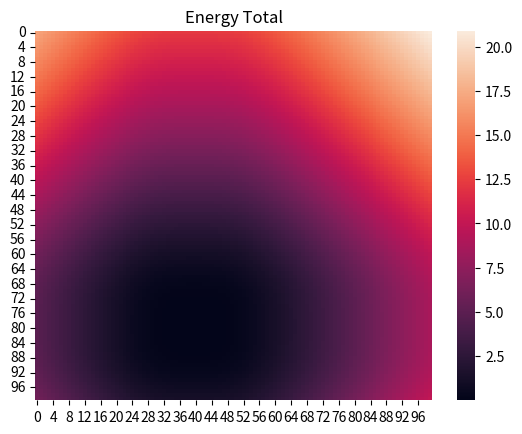
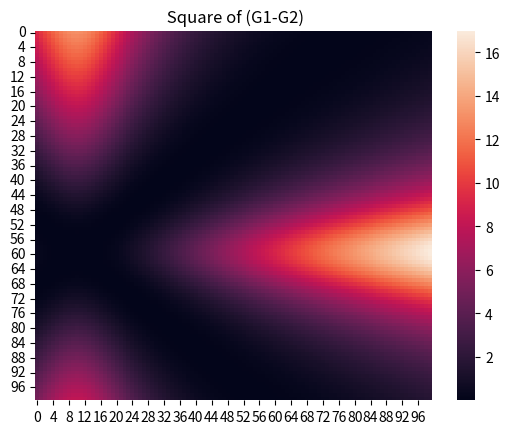
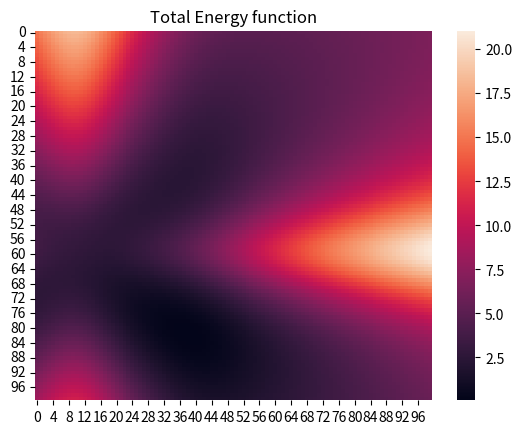

Reproduce these figures in Python, in order.
import numpy as np
from matplotlib import pyplot as plt
import seaborn as sns

class quadratic:

    def __init__(self,F):
        a = F[0]
        minX = F[1]

        self.a = F[0]

        self.b = -2*a*minX
        self.c = a*minX**2
        # X = np.linspace(0,10,500)
        # Y = a*np.square(X) + b*X + c

    def apply(self,X):
        self.E  = np.log(1+self.a * np.square(X) + self.b * X + self.c)
        self.minE = np.min(self.E)
        self.minimumX = X[np.unravel_index(np.argmin(self.E,axis=None), self.E.shape)]
        self.X = X
        return self.E

    def evaluate(self):
        pass

##
# f1x = (2,1)
# f2x = (2,5)
# g1x = (3,4)
# g2x = (4,5)
#
# x1, f1 = make_quadratic(f1x)
# x2, f2 = make_quadratic(f2x)
#
# plt.subplot(1,2,1)
#
# plt.plot(x1,f1)
# plt.plot(x2,f2)
# # plt.plot(x1,f1+f2)
#
# f1min = np.min(f1)
# f2min = np.min(f2)
#
# x1min = x1[np.argmin(f1)]
# x2min = x2[np.argmin(f2)]
#
# plt.scatter(x1min,f1min)
# plt.scatter(x2min,f2min)
#
# plt.subplot(1,2,2)
#
#
# x1, g1 = make_quadratic(g1x)
# x2, g2 = make_quadratic(g2x)
#
# plt.plot(x1,g1)
# plt.plot(x2,g2)
# # plt.plot(x1,np.abs(g1-g2))
#
#
# g1min = g1[np.argmin(f1)]
# g2min = g2[np.argmin(f2)]
#
# x1min = x1[np.argmin(f1)]
# x2min = x2[np.argmin(f2)]
#
# plt.scatter(x1min,g1min)
# plt.scatter(x2min,g2min)
#
#
# plt.show()
#
#
#
# E = np.square(f1[np.argmin(f1)])+np.square(f2[np.argmin(f2)])\
#     +np.square(g1[np.argmin(f1)]-g2[np.argmin(f2)])
#
# gbar = .5*(g1min+g2min)
# ##
# Next, make mesh grid and plot over it find min exhaustively.


X1, X2 = np.meshgrid(np.linspace(2,7,10*10),np.linspace(2,7,10*10))

#Dfine arbitarty energy functgioms (quadratics)
f1x = quadratic((2,4))
f2x = quadratic((2,6))
g1x = quadratic((3,2.5))
g2x = quadratic((4,5))

#Solve for energies at various points on meshgrid
f1E = f1x.apply(X1)
g1E = g1x.apply(X1)

f2E = f2x.apply(X2)
g2E = g2x.apply(X2)

ET = f2E+f1E+np.square(g1E-g2E)

##PLotting Code
# plt.figure(); ax = sns.heatmap(f1E,yticklabels = X1[0,:]); ax.set_yticks(np.linspace(0,1,20)*ax.get_ylim()[0]); plt.title('Energy F1');plt.show()
# plt.figure(); sns.heatmap(f2E);plt.title('Energy F2');plt.show()

plt.figure(); sns.heatmap(f2E**2+f1E**2);plt.title('Energy Total');plt.show()

# plt.figure(); sns.heatmap(g1E); plt.title('Energy G1');plt.show()
# plt.figure(); sns.heatmap(g2E);plt.title('Energy G2');plt.show()

plt.figure(); sns.heatmap(np.square(g1E-g2E));plt.title(' Square of (G1-G2)');plt.show()

plt.figure(); sns.heatmap(f2E+f1E+np.square(g1E-g2E));plt.title('Total Energy function');plt.show()

ET = f2E+f1E+np.square(g1E-g2E)
X1minIDX,X2minIDX =np.unravel_index(np.argmin(ET,axis=None), ET.shape)
X1min = X1[X1minIDX,X1minIDX]
X2min = X2[X2minIDX,X2minIDX]
##
print('Algorithm Start')
## Algorithm
#X1min = 3.6363636363636362
#X2min = 2.4242424242424243

# use single row for convenience
x1 = X1[0,:]
x2 = X2[:,0]

f1Ea = f1E[0,:]
f2Ea = f2E[:,0]

g1Ea = g1E[0,:]
g2Ea = g2E[:,0]

idx1 =np.argmin(f1Ea)
idx2 = np.argmin(f2Ea)

x1hat = x1[idx1]
x2hat = x2[idx2]

gbar = (g1Ea[idx1]-g2Ea[idx2])/2



for iter in range(100):
    opt1 = np.square(f1Ea) + np.square(g1Ea - gbar)
    idx1 = np.argmin(opt1)
    opt2 = np.square(f2Ea) + np.square(g2Ea - gbar)
    idx2 = np.argmin(opt2)

    gbar = (g1Ea[idx1] - g2Ea[idx2]) ** 2
    # print(ET[idx1, idx2])
    # print("x1 guess", x1[idx1])
    # print("x2 guess", x2[idx2])

X1minIDX,X2minIDX =np.unravel_index(np.argmin(ET,axis=None), ET.shape)
X1min = X1[X1minIDX,X1minIDX]
X2min = X2[X2minIDX,X2minIDX]

print('Optimal min Log Energy = ', np.log(np.min(ET,axis=None)))
print('Optimal X1', X1min)
print('Optimal X2', X2min)



print('Min Log energy found', np.log(ET[idx1,idx2]))
print("x1 guess", x1[idx1])
print("x2 guess", x2[idx2])

print('ok')

